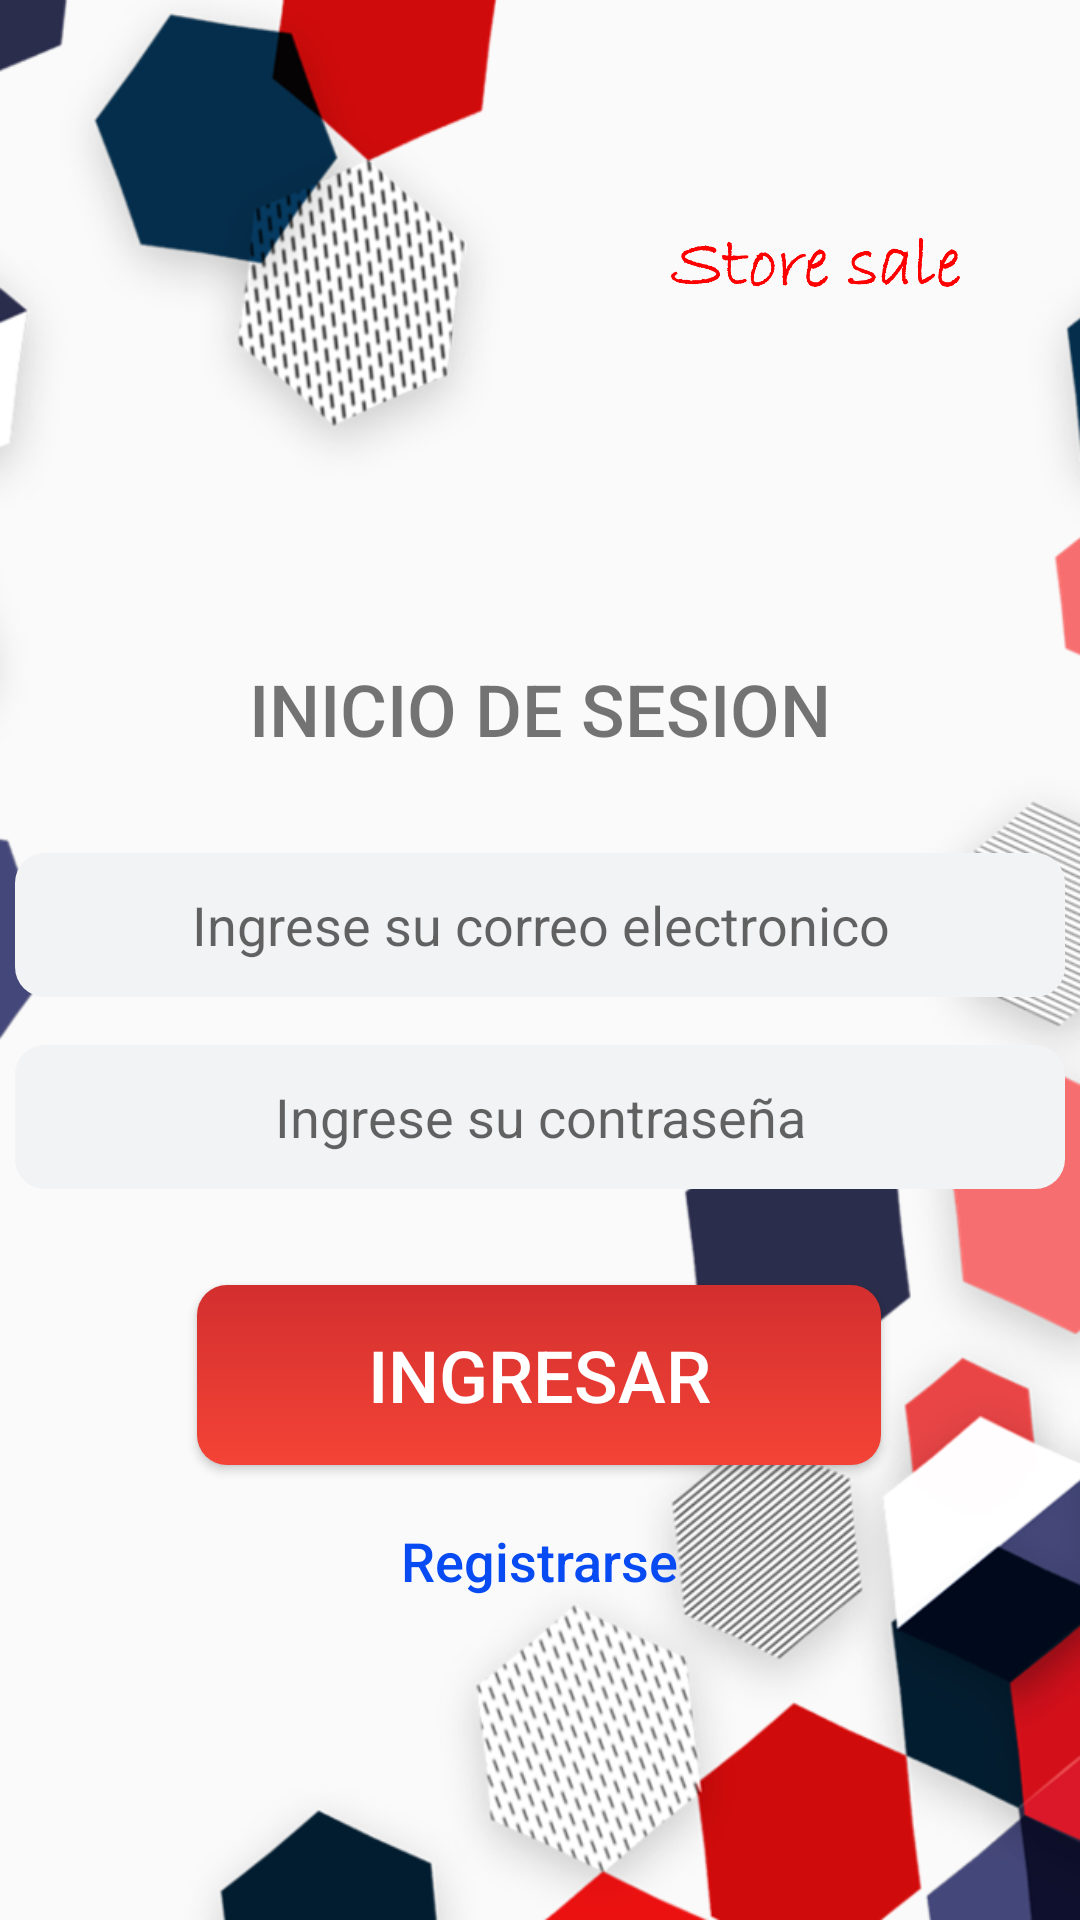

This screen was rendered from an Android layout file. Write that file and the resources it references.
<!-- AndroidManifest.xml: application theme Theme.Store_sale -->
<!-- res/layout/activity_session.xml -->
<?xml version="1.0" encoding="utf-8"?>
<androidx.constraintlayout.widget.ConstraintLayout xmlns:android="http://schemas.android.com/apk/res/android"
    xmlns:app="http://schemas.android.com/apk/res-auto"
    xmlns:tools="http://schemas.android.com/tools"
    android:layout_width="match_parent"
    android:layout_height="match_parent"
    android:background="@drawable/fondo3"
    tools:context=".SessionActivity">

    <TextView
        android:id="@+id/textView"
        android:layout_width="wrap_content"
        android:layout_height="wrap_content"
        android:layout_marginTop="220dp"
        android:fontFamily="sans-serif-medium"
        android:gravity="center"
        android:text="@string/tvInicionsession"
        android:textSize="24sp"
        app:layout_constraintEnd_toEndOf="parent"
        app:layout_constraintStart_toStartOf="parent"
        app:layout_constraintTop_toTopOf="parent" />

    <ImageView
        android:id="@+id/ivTienda"
        android:layout_width="50dp"
        android:layout_height="50dp"
        android:layout_marginStart="297dp"
        android:layout_marginTop="28dp"
        android:layout_marginEnd="48dp"
        android:src="@drawable/tienda"
        app:layout_constraintEnd_toEndOf="parent"
        app:layout_constraintHorizontal_bias="0.0"
        app:layout_constraintStart_toStartOf="parent"
        app:layout_constraintTop_toTopOf="parent" />

    <EditText
        android:id="@+id/etCorreosession"
        android:layout_width="350dp"
        android:layout_height="wrap_content"
        android:layout_marginTop="32dp"
        android:background="@drawable/custom_text"
        android:ems="10"
        android:gravity="center"
        android:hint="@string/etCorreosession"
        android:inputType="textEmailAddress"
        android:minHeight="48dp"
        android:textColor="#9E9E9E"
        android:textSize="18sp"
        app:layout_constraintEnd_toEndOf="parent"
        app:layout_constraintHorizontal_bias="0.491"
        app:layout_constraintStart_toStartOf="parent"
        app:layout_constraintTop_toBottomOf="@+id/textView"
        tools:ignore="SpeakableTextPresentCheck" />

    <EditText
        android:id="@+id/etContraseñasession"
        android:layout_width="350dp"
        android:layout_height="wrap_content"
        android:layout_marginTop="16dp"
        android:background="@drawable/custom_text"
        android:ems="10"
        android:gravity="center"
        android:hint="@string/etContraseñasession"
        android:inputType="textPassword"
        android:minHeight="48dp"
        android:textColor="#9E9E9E"
        android:textColorHighlight="#BDBDBD"
        android:textSize="18sp"
        app:layout_constraintEnd_toEndOf="parent"
        app:layout_constraintHorizontal_bias="0.491"
        app:layout_constraintStart_toStartOf="parent"
        app:layout_constraintTop_toBottomOf="@+id/etCorreosession"
        tools:ignore="SpeakableTextPresentCheck" />

    <Button
        android:id="@+id/btnEntrar"
        android:layout_width="228dp"
        android:layout_height="60dp"
        android:layout_marginTop="32dp"
        android:background="@drawable/custom_button"
        android:backgroundTint="@null"
        android:fontFamily="sans-serif-medium"
        android:text="@string/btnEntrar"
        android:textColor="@color/white"
        android:textSize="24sp"
        app:layout_constraintEnd_toEndOf="parent"
        app:layout_constraintHorizontal_bias="0.497"
        app:layout_constraintStart_toStartOf="parent"
        app:layout_constraintTop_toBottomOf="@+id/etContraseñasession" />

    <Button
        android:id="@+id/btnRegistrarse1"
        android:layout_width="150dp"
        android:layout_height="48dp"
        android:layout_marginTop="8dp"
        android:background="@drawable/custom_button1"
        android:onClick="registrese"
        android:text="@string/btnRegistrarse"
        android:textAllCaps="false"
        android:textColor="#094BF3"
        android:textSize="18sp"
        app:layout_constraintEnd_toEndOf="parent"
        app:layout_constraintHorizontal_bias="0.498"
        app:layout_constraintStart_toStartOf="parent"
        app:layout_constraintTop_toBottomOf="@+id/btnEntrar" />

    <ImageView
        android:id="@+id/ivMarcas"
        android:layout_width="150dp"
        android:layout_height="50dp"
        android:layout_marginTop="68dp"
        android:layout_marginBottom="102dp"
        android:src="@drawable/marcar_rojo"
        app:layout_constraintBottom_toTopOf="@+id/textView"
        app:layout_constraintEnd_toEndOf="parent"
        app:layout_constraintHorizontal_bias="0.938"
        app:layout_constraintStart_toStartOf="parent"
        app:layout_constraintTop_toTopOf="parent" />

</androidx.constraintlayout.widget.ConstraintLayout>
<!-- resources referenced by this layout -->
<resources>
  <color name="white">#FFFFFFFF</color>
  <!-- drawable custom_button (drawable) -->
  <?xml version="1.0" encoding="utf-8"?>
  <shape xmlns:android="http://schemas.android.com/apk/res/android">
      <gradient
          android:startColor="#F44336"
          android:endColor="#D32F2F"
          android:angle="90"
          />
      <corners android:radius="10dp"></corners>
  </shape>
  <!-- drawable custom_button1 (drawable) -->
  <?xml version="1.0" encoding="utf-8"?>
  <shape xmlns:android="http://schemas.android.com/apk/res/android">
      <gradient
          android:angle="90"
          />
      <corners android:radius="10dp"></corners>
  </shape>
  <!-- drawable custom_text (drawable) -->
  <?xml version="1.0" encoding="utf-8"?>
  <shape xmlns:android="http://schemas.android.com/apk/res/android">
      <gradient
          android:startColor="#F2F3F4"
          android:endColor="#F2F3F4"
          android:angle="90"
          />
      <corners android:radius="10dp"></corners>
  </shape>
  <!-- drawable fondo3: png bitmap (drawable, 269411 bytes) -->
  <!-- drawable marcar_rojo: png bitmap (drawable, 14502 bytes) -->
  <string name="btnEntrar">Ingresar</string>
  <string name="btnRegistrarse">Registrarse</string>
  <string name="etCorreosession">Ingrese su correo electronico</string>
  <string name="tvInicionsession">INICIO DE SESION</string>
  <style name="Theme.Store_sale" parent="Theme.AppCompat.DayNight.DarkActionBar">
          
          <item name="colorPrimary">@color/temaprimario</item>
          <item name="colorPrimaryVariant">#D32F2F</item>
          <item name="colorOnPrimary">#D32F2F</item>
          
          <item name="colorSecondary">@color/teal_200</item>
          <item name="colorSecondaryVariant">@color/teal_700</item>
          <item name="colorOnSecondary">@color/black</item>
          
          <item name="android:statusBarColor" tools:targetApi="l">?attr/colorPrimaryVariant</item>
          
      </style>
  <color name="temaprimario">#D32F2F</color>
  <color name="teal_200">#FF03DAC5</color>
  <color name="teal_700">#FF018786</color>
  <color name="black">#FF000000</color>
</resources>
